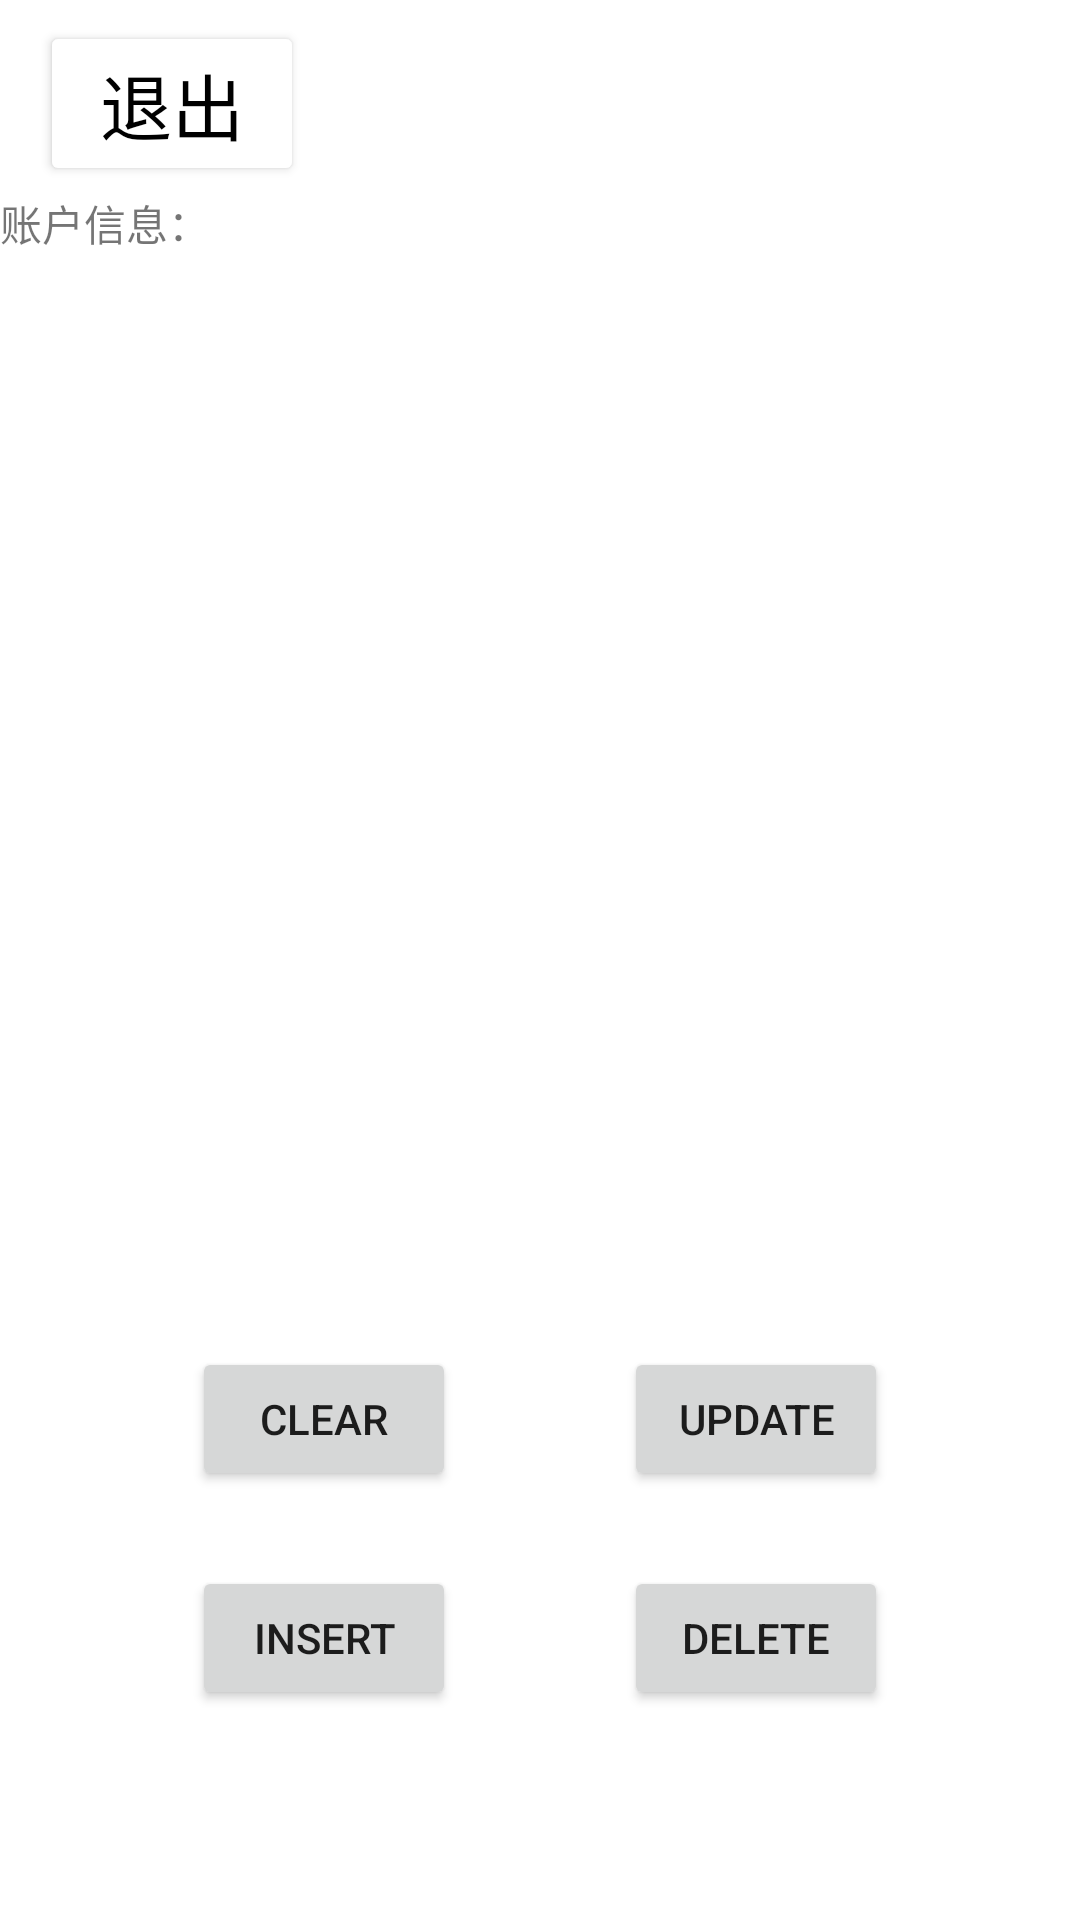

Produce the Android XML layout that renders to this screen, including the resource entries it uses.
<!-- AndroidManifest.xml: application theme Theme.高支模可视化 -->
<!-- res/layout/manager_activity.xml -->
<?xml version="1.0" encoding="utf-8"?>
<androidx.constraintlayout.widget.ConstraintLayout xmlns:android="http://schemas.android.com/apk/res/android"
    xmlns:app="http://schemas.android.com/apk/res-auto"
    xmlns:tools="http://schemas.android.com/tools"
    android:layout_width="match_parent"
    android:layout_height="match_parent"
    tools:context=".ManagerActivity">

    <androidx.constraintlayout.widget.Guideline
        android:id="@+id/guideline2"
        android:layout_width="wrap_content"
        android:layout_height="wrap_content"
        android:orientation="horizontal"
        app:layout_constraintGuide_percent="0.6" />

    <ScrollView
        android:layout_width="0dp"
        android:layout_height="0dp"
        app:layout_constraintBottom_toTopOf="@+id/guideline2"
        app:layout_constraintEnd_toEndOf="parent"
        app:layout_constraintHorizontal_bias="0.0"
        app:layout_constraintStart_toStartOf="parent"
        app:layout_constraintTop_toTopOf="@+id/guideline3"
        app:layout_constraintVertical_bias="1.0">

        <TextView
            android:id="@+id/content"
            android:layout_width="match_parent"
            android:layout_height="wrap_content"
            android:text="@string/textview" />
    </ScrollView>

    <androidx.constraintlayout.widget.Guideline
        android:id="@+id/guideline3"
        android:layout_width="wrap_content"
        android:layout_height="wrap_content"
        android:orientation="horizontal"
        app:layout_constraintGuide_percent="0.1" />

    <Button
        android:id="@+id/button"
        android:layout_width="wrap_content"
        android:layout_height="wrap_content"
        android:backgroundTint="@color/white"
        android:text="@string/quit"
        android:textColor="@color/black"
        android:textSize="24sp"
        app:layout_constraintBottom_toTopOf="@+id/guideline3"
        app:layout_constraintEnd_toEndOf="parent"
        app:layout_constraintHorizontal_bias="0.049"
        app:layout_constraintStart_toStartOf="parent"
        app:layout_constraintTop_toTopOf="parent"
        app:layout_constraintVertical_bias="0.761" />

    <Button
        android:id="@+id/buttonclear"
        android:layout_width="wrap_content"
        android:layout_height="wrap_content"
        android:text="@string/clear"
        app:layout_constraintBottom_toTopOf="@+id/buttoninsert"
        app:layout_constraintEnd_toEndOf="@+id/buttoninsert"
        app:layout_constraintHorizontal_bias="0.0"
        app:layout_constraintStart_toStartOf="@+id/buttoninsert"
        app:layout_constraintTop_toTopOf="@+id/guideline2"
        app:layout_constraintVertical_bias="0.721" />

    <Button
        android:id="@+id/buttonupdate"
        android:layout_width="wrap_content"
        android:layout_height="wrap_content"
        android:text="@string/update"
        app:layout_constraintBottom_toBottomOf="@+id/buttonclear"
        app:layout_constraintEnd_toEndOf="@+id/buttondelete"
        app:layout_constraintStart_toStartOf="@+id/buttondelete"
        app:layout_constraintTop_toTopOf="@+id/buttonclear" />

    <Button
        android:id="@+id/buttoninsert"
        android:layout_width="wrap_content"
        android:layout_height="wrap_content"
        android:text="@string/insert"
        app:layout_constraintBottom_toBottomOf="parent"
        app:layout_constraintEnd_toStartOf="@+id/guideline4"
        app:layout_constraintStart_toStartOf="@+id/guideline4"
        app:layout_constraintTop_toTopOf="@+id/guideline2"
        app:layout_constraintVertical_bias="0.663" />

    <Button
        android:id="@+id/buttondelete"
        android:layout_width="wrap_content"
        android:layout_height="wrap_content"
        android:text="@string/delete"
        app:layout_constraintBottom_toBottomOf="@+id/buttoninsert"
        app:layout_constraintEnd_toStartOf="@+id/guideline5"
        app:layout_constraintStart_toStartOf="@+id/guideline5"
        app:layout_constraintTop_toTopOf="@+id/buttoninsert"
        app:layout_constraintVertical_bias="1.0" />

    <androidx.constraintlayout.widget.Guideline
        android:id="@+id/guideline4"
        android:layout_width="wrap_content"
        android:layout_height="wrap_content"
        android:orientation="vertical"
        app:layout_constraintGuide_percent="0.3" />

    <androidx.constraintlayout.widget.Guideline
        android:id="@+id/guideline5"
        android:layout_width="wrap_content"
        android:layout_height="wrap_content"
        android:orientation="vertical"
        app:layout_constraintGuide_percent="0.7" />
</androidx.constraintlayout.widget.ConstraintLayout>
<!-- resources referenced by this layout -->
<resources>
  <string name="clear">clear</string>
  <string name="delete">delete</string>
  <string name="insert">insert</string>
  <string name="quit">退出</string>
  <string name="textview">账户信息：\n</string>
  <string name="update">update</string>
  <style name="Theme.高支模可视化" parent="Theme.MaterialComponents.DayNight.DarkActionBar">
          
          <item name="colorPrimary">@color/purple_500</item>
          <item name="colorPrimaryVariant">@color/purple_700</item>
          <item name="colorOnPrimary">@color/white</item>
          
          <item name="colorSecondary">@color/teal_200</item>
          <item name="colorSecondaryVariant">@color/teal_700</item>
          <item name="colorOnSecondary">@color/black</item>
          
          <item name="android:statusBarColor" tools:targetApi="l">?attr/colorPrimaryVariant</item>
          
      </style>
  <!-- not gathered from this repository: default colours our renderer supplied (Android Studio template values) -->
  <color name="purple_500">#FF6200EE</color>
  <color name="purple_700">#FF3700B3</color>
  <color name="teal_200">#FF03DAC5</color>
  <color name="teal_700">#FF018786</color>
  <color name="black">#FF000000</color>
  <color name="white">#FFFFFFFF</color>
</resources>
